Run: headless pygame with SDL's dummy video driver; simulated clock (each Clock.tick advances the game by its frame time, no real sleeping); random seed 0; keys injected as events and as key.get_pressed() state; no mouse input.
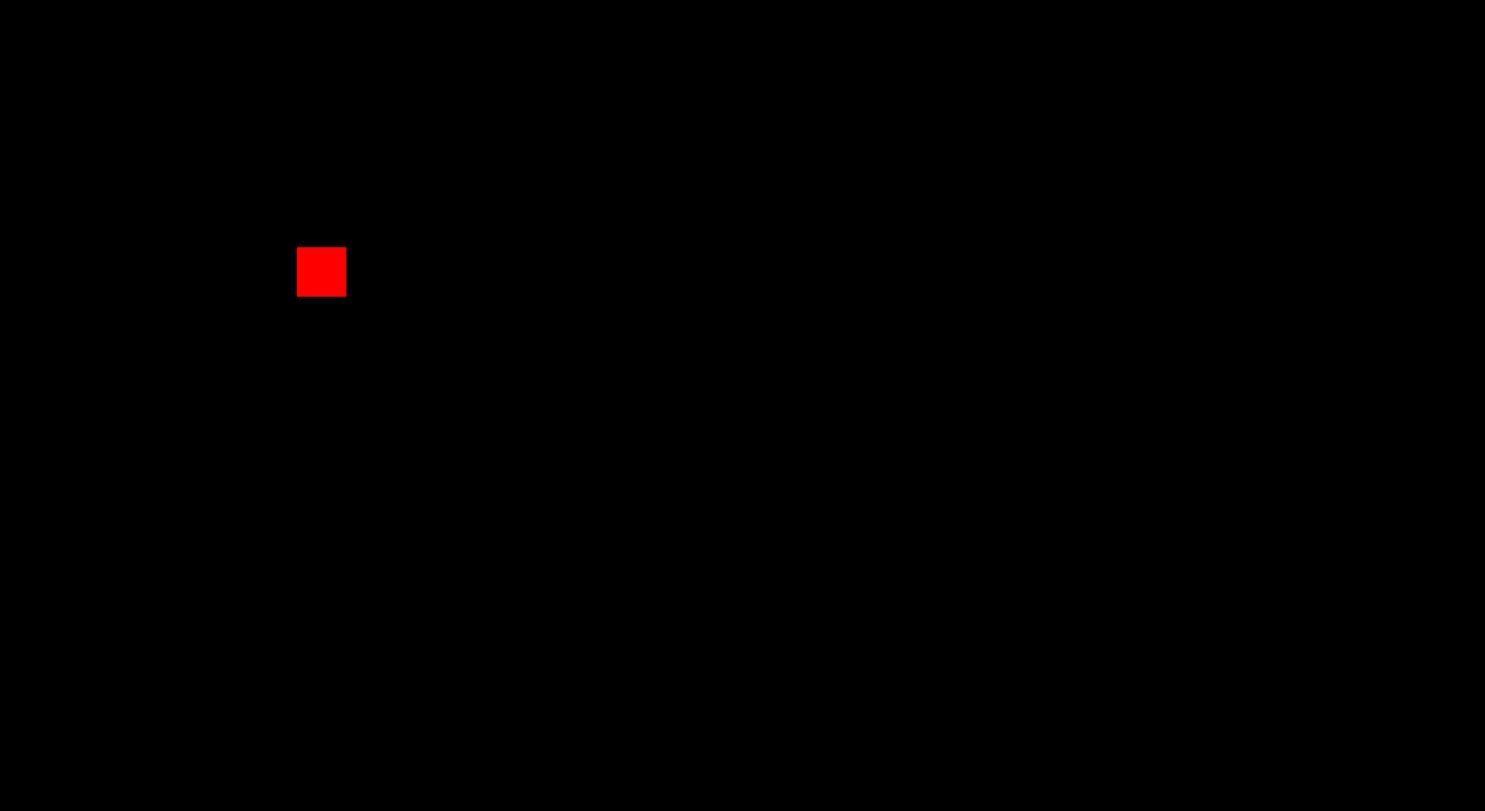
Frame 1 of 4 · flips 1–60 · no input
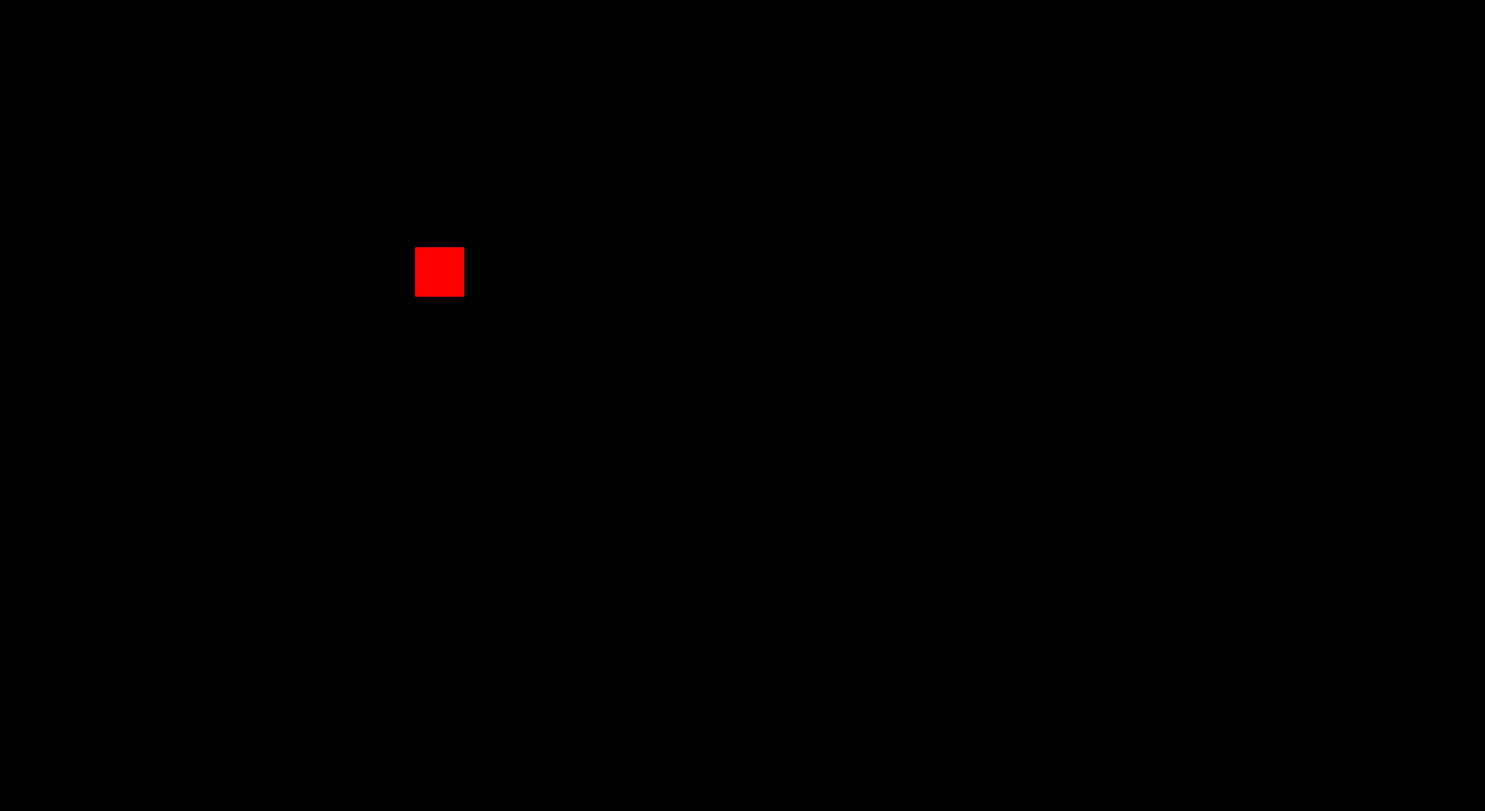
Frame 2 of 4 · flips 61–180 · tapped SPACE, RETURN · held RIGHT (→), D
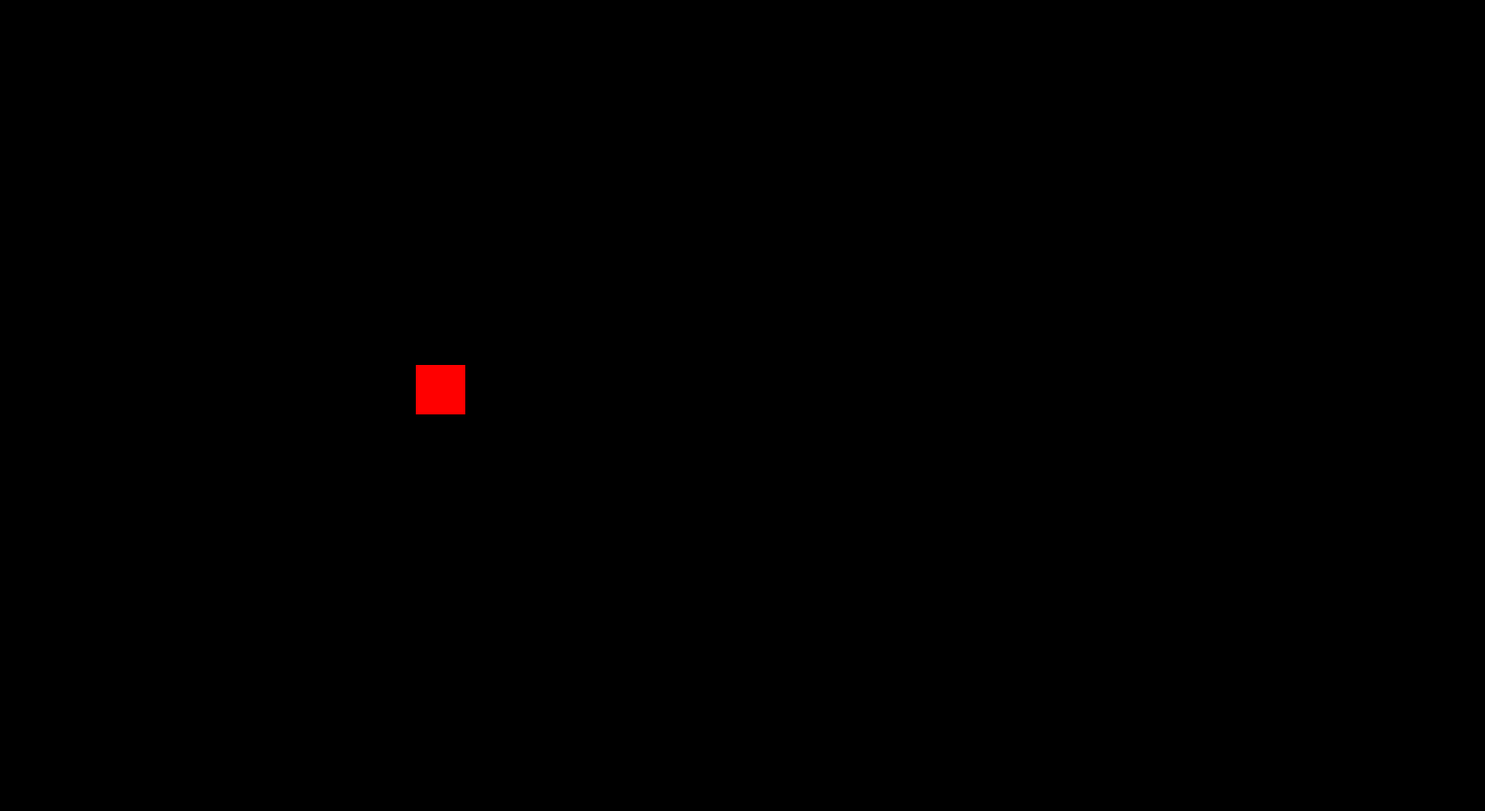
Frame 3 of 4 · flips 181–300 · held DOWN (↓), S
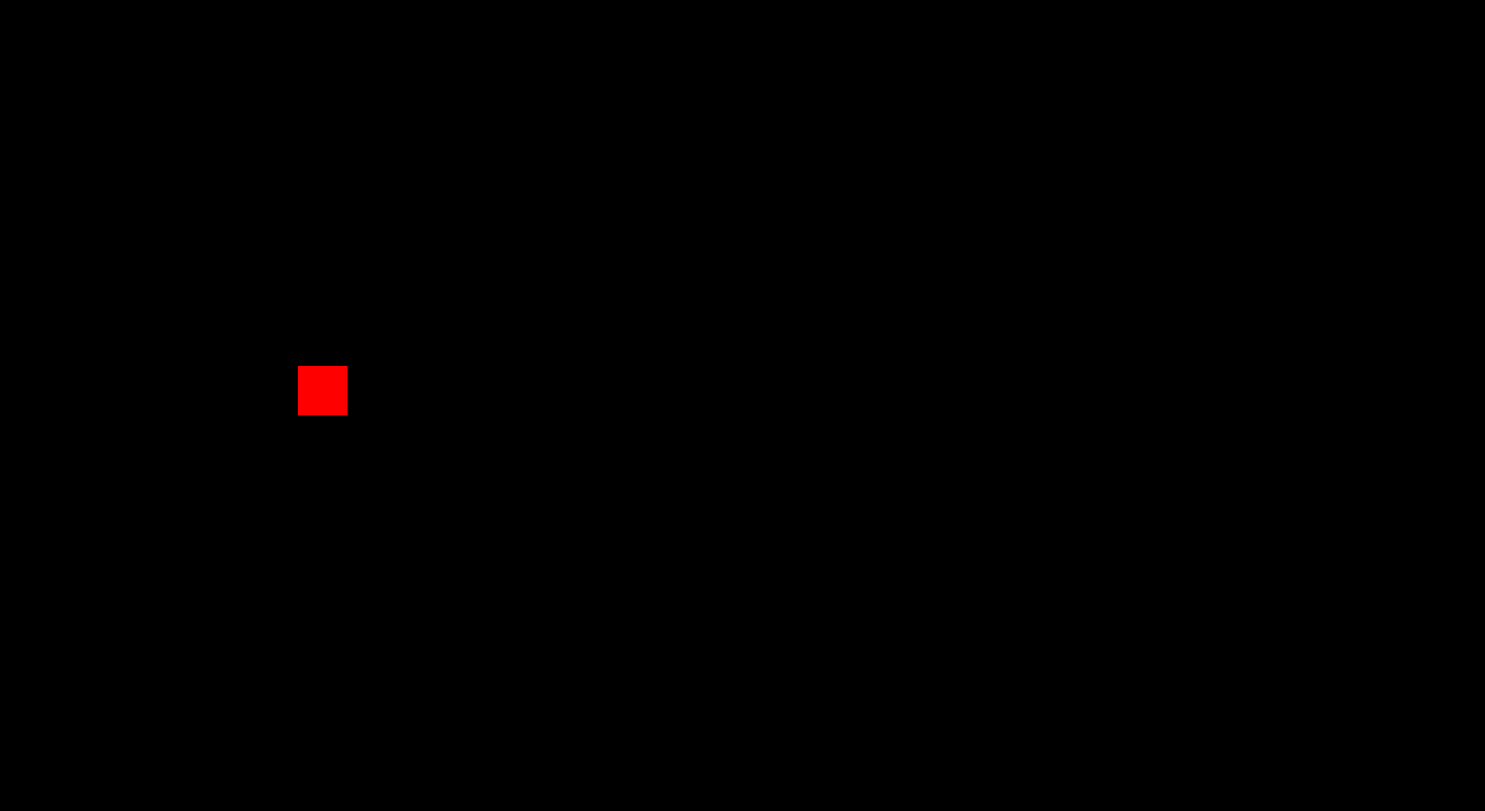
Frame 4 of 4 · flips 301–420 · held LEFT (←), A, UP (↑), W

The pygame program that drew these frames:

import pygame
pygame.init()
#here i import and initialize pygames

screen_width = 1500
screen_height = 820
#these are variables defined for screen width and height to be called later

screen = pygame.display.set_mode((screen_width, screen_height))
#creates the screen for the game to be displayed on with the screen width and height varibales used

runtime = 1
#runtime is a gameloop cont variable

player = pygame.Rect((300, 250, 50, 50))
#defines shape ^^

#gameloop below
while runtime == 1:
    
    screen.fill((0,0,0))
    #fills the screen with black b4 anything is drawn serving as a refresh for the screen
    
    
    
    pygame.draw.rect(screen, (255, 0, 0), player)
#creates shape on screen
    
    key = pygame.key.get_pressed()
    #allows the program to know which key was pressed
    if key[pygame.K_a] == True:
        player.move_ip(-1, 0)
    elif key[pygame.K_d] == True:
        player.move_ip(1, 0)
    elif key[pygame.K_w] == True:
        player.move_ip(0, -1)
    elif key[pygame.K_s] == True:
        player.move_ip(0, 1)
#moves the player on screen accoridngly. the entire code above essentially serves as our controller
    
    
    for event in pygame.event.get():
        if event.type == pygame.QUIT:
            runtime = 0
    #serves as the program exit via X'ing the tab
            
    pygame.display.update()#updates our screen to keep the code looping
            
pygame.quit()
#exits the game once the gameloop ends
